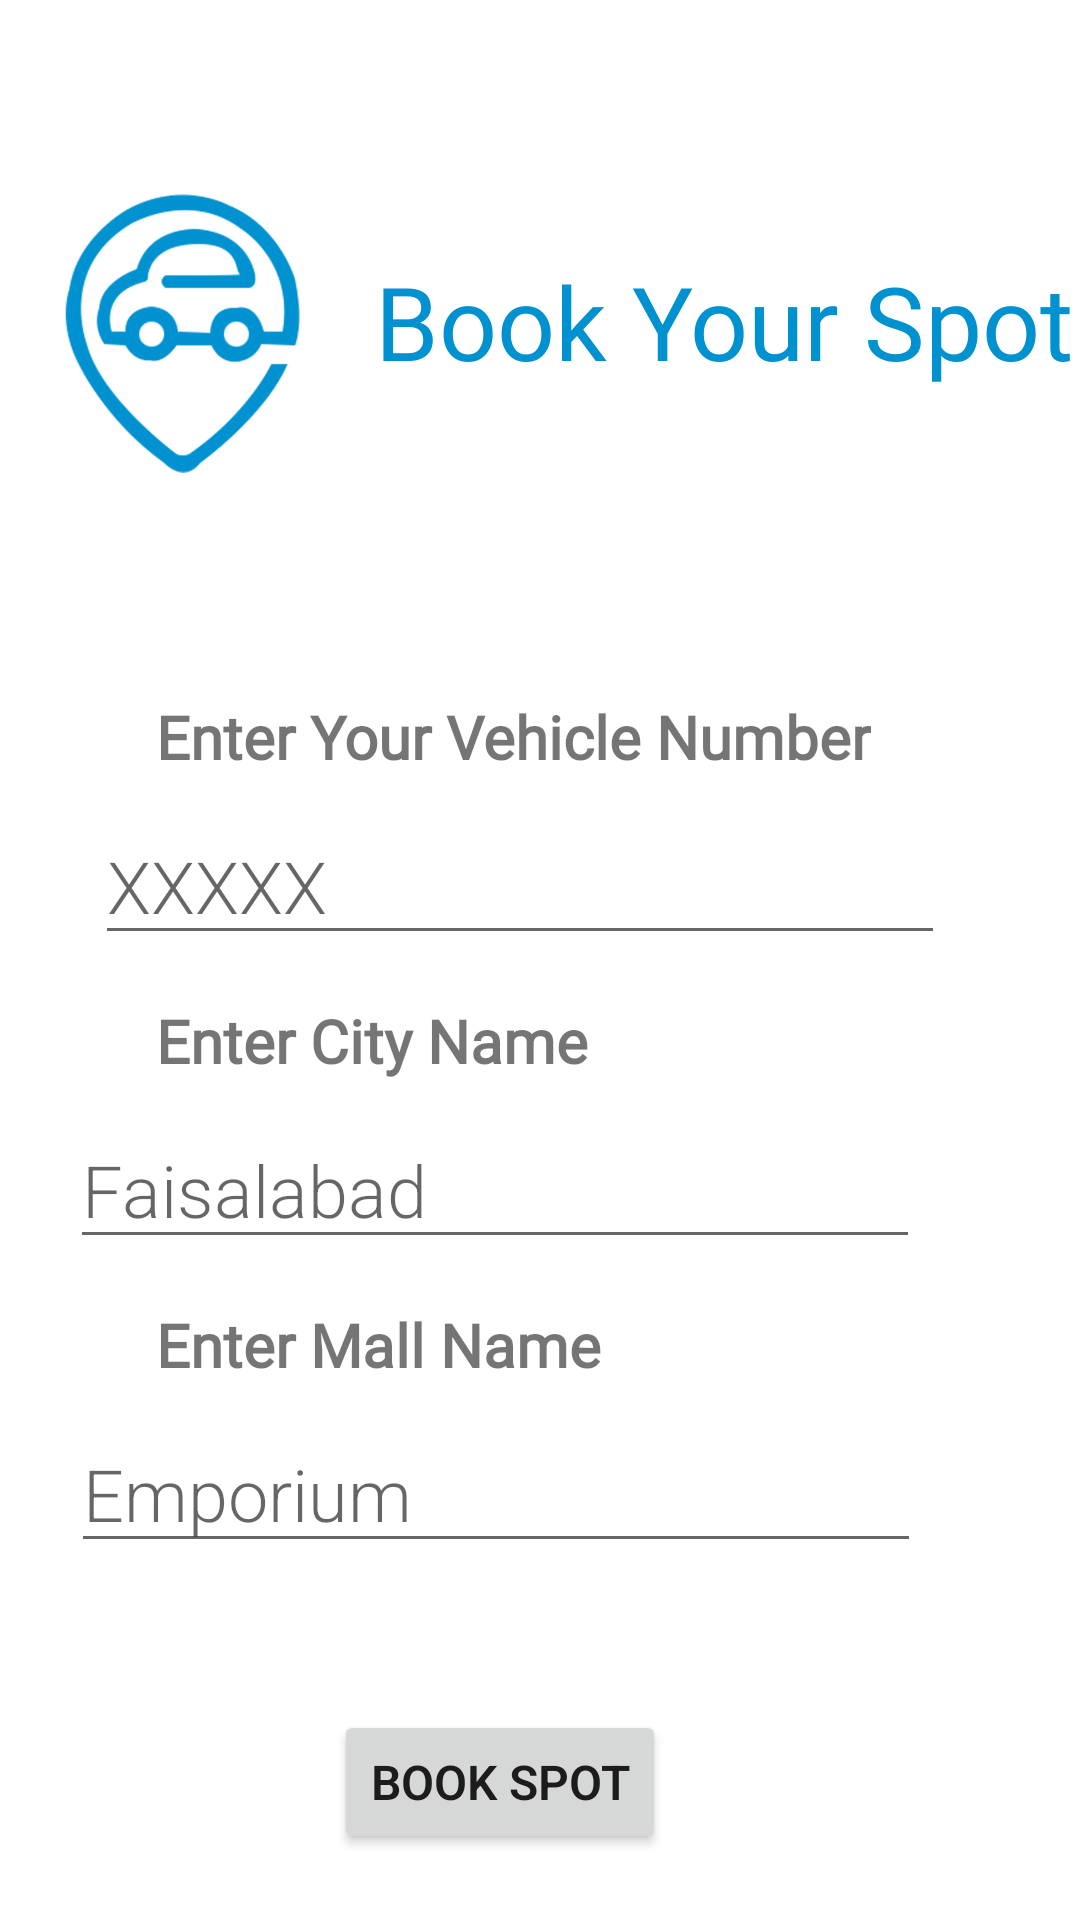

Write the Android layout XML for this screen, with the resource values it uses.
<!-- AndroidManifest.xml: application theme Theme.HyperParkFYP -->
<!-- res/layout/activity_reservation.xml -->
<?xml version="1.0" encoding="utf-8"?>
<androidx.constraintlayout.widget.ConstraintLayout
    xmlns:android="http://schemas.android.com/apk/res/android"
    xmlns:tools="http://schemas.android.com/tools"
    xmlns:app="http://schemas.android.com/apk/res-auto"
    android:layout_width="match_parent"
    android:layout_height="match_parent"
    tools:context=".reservation">

    <ImageView
        android:id="@+id/imageView3"
        android:layout_width="125dp"
        android:layout_height="150dp"
        android:layout_marginTop="32dp"
        app:layout_constraintStart_toStartOf="parent"
        app:layout_constraintTop_toTopOf="parent"
        app:srcCompat="@drawable/logo" />

    <TextView
        android:id="@+id/textViewbook"
        android:layout_width="wrap_content"
        android:layout_height="wrap_content"
        android:fontFamily="@font/acme"
        android:text="Book Your Spot"
        android:textColor="@color/purple_500"
        android:textSize="34sp"
        app:layout_constraintBottom_toBottomOf="@+id/imageView3"
        app:layout_constraintStart_toEndOf="@+id/imageView3"
        app:layout_constraintTop_toTopOf="@+id/imageView3" />

    <EditText
        android:id="@+id/editvehicleid"
        android:layout_width="wrap_content"
        android:layout_height="wrap_content"
        android:layout_marginTop="10dp"
        android:drawableRight="@drawable/ic_car_24"
        android:ems="10"
        android:fontFamily="sans-serif-light"
        android:hint="XXXXX"
        android:inputType="textPersonName"
        android:textSize="24sp"
        app:layout_constraintEnd_toEndOf="parent"
        app:layout_constraintHorizontal_bias="0.413"
        app:layout_constraintStart_toStartOf="parent"
        app:layout_constraintTop_toBottomOf="@+id/textViewVehicleid" />

    <Button
        android:id="@+id/buttonbook"
        android:layout_width="wrap_content"
        android:layout_height="wrap_content"
        android:layout_marginTop="15dp"
        android:fontFamily="sans-serif-light"
        android:onClick="book"
        android:text="Book Spot"
        android:textSize="16sp"
        android:textStyle="bold"
        app:cornerRadius="100dp"
        app:layout_constraintEnd_toEndOf="parent"
        app:layout_constraintHorizontal_bias="0.446"
        app:layout_constraintStart_toStartOf="parent"
        app:layout_constraintTop_toBottomOf="@+id/textViewErrorid" />

    <TextView
        android:id="@+id/textViewVehicleid"
        android:layout_width="wrap_content"
        android:layout_height="wrap_content"
        android:layout_marginStart="52dp"
        android:layout_marginTop="50dp"
        android:fontFamily="@font/acme"
        android:text="Enter Your Vehicle Number"
        android:textSize="20sp"
        android:textStyle="bold"
        app:layout_constraintStart_toStartOf="parent"
        app:layout_constraintTop_toBottomOf="@+id/imageView3" />


    <TextView
        android:id="@+id/textViewErrorid"
        android:layout_width="wrap_content"
        android:layout_height="wrap_content"
        android:layout_marginStart="52dp"
        android:layout_marginTop="15dp"
        android:textColor="#BF1919"
        app:layout_constraintStart_toStartOf="parent"
        app:layout_constraintTop_toBottomOf="@+id/editmallid" />

    <TextView
        android:id="@+id/textViewMall"
        android:layout_width="wrap_content"
        android:layout_height="wrap_content"
        android:layout_marginStart="52dp"
        android:layout_marginTop="15dp"
        android:fontFamily="@font/acme"
        android:text="Enter Mall Name"
        android:textSize="20sp"
        android:textStyle="bold"
        app:layout_constraintStart_toStartOf="parent"
        app:layout_constraintTop_toBottomOf="@+id/editcityid" />

    <EditText
        android:id="@+id/editcityid"
        android:layout_width="wrap_content"
        android:layout_height="wrap_content"
        android:layout_marginTop="10dp"
        android:layout_marginEnd="30dp"
        android:ems="10"
        android:fontFamily="sans-serif-light"
        android:hint="Faisalabad"
        android:inputType="textPersonName"
        android:textSize="24sp"
        app:layout_constraintEnd_toEndOf="parent"
        app:layout_constraintStart_toStartOf="parent"
        app:layout_constraintTop_toBottomOf="@+id/textViewCity" />

    <TextView
        android:id="@+id/textViewCity"
        android:layout_width="wrap_content"
        android:layout_height="wrap_content"
        android:layout_marginStart="52dp"
        android:layout_marginTop="15dp"
        android:fontFamily="@font/acme"
        android:text="Enter City Name"
        android:textSize="20sp"
        android:textStyle="bold"
        app:layout_constraintStart_toStartOf="parent"
        app:layout_constraintTop_toBottomOf="@+id/editvehicleid" />

    <EditText
        android:id="@+id/editmallid"
        android:layout_width="wrap_content"
        android:layout_height="wrap_content"
        android:layout_marginTop="10dp"
        android:layout_marginEnd="30dp"
        android:ems="10"
        android:fontFamily="sans-serif-light"
        android:hint="Emporium"
        android:inputType="textPersonName"
        android:textSize="24sp"
        app:layout_constraintEnd_toEndOf="parent"
        app:layout_constraintHorizontal_bias="0.504"
        app:layout_constraintStart_toStartOf="parent"
        app:layout_constraintTop_toBottomOf="@+id/textViewMall" />

</androidx.constraintlayout.widget.ConstraintLayout>
<!-- resources referenced by this layout -->
<resources>
  <color name="purple_500">#0091D0</color>
  <!-- drawable logo: jpg bitmap (drawable, 10606 bytes) -->
  <style name="Theme.HyperParkFYP" parent="Theme.MaterialComponents.DayNight.DarkActionBar">
          
          <item name="colorPrimary">@color/purple_500</item>
          <item name="colorPrimaryVariant">@color/purple_700</item>
          <item name="colorOnPrimary">@color/white</item>
          
          <item name="colorSecondary">@color/teal_200</item>
          <item name="colorSecondaryVariant">@color/teal_700</item>
          <item name="colorOnSecondary">@color/black</item>
          
          <item name="android:statusBarColor" tools:targetApi="l">?attr/colorPrimaryVariant</item>
          
      </style>
  <color name="purple_700">#0081BA</color>
  <color name="white">#FFFFFFFF</color>
  <color name="teal_200">#FF03DAC5</color>
  <color name="teal_700">#FF018786</color>
  <color name="black">#FF000000</color>
</resources>
